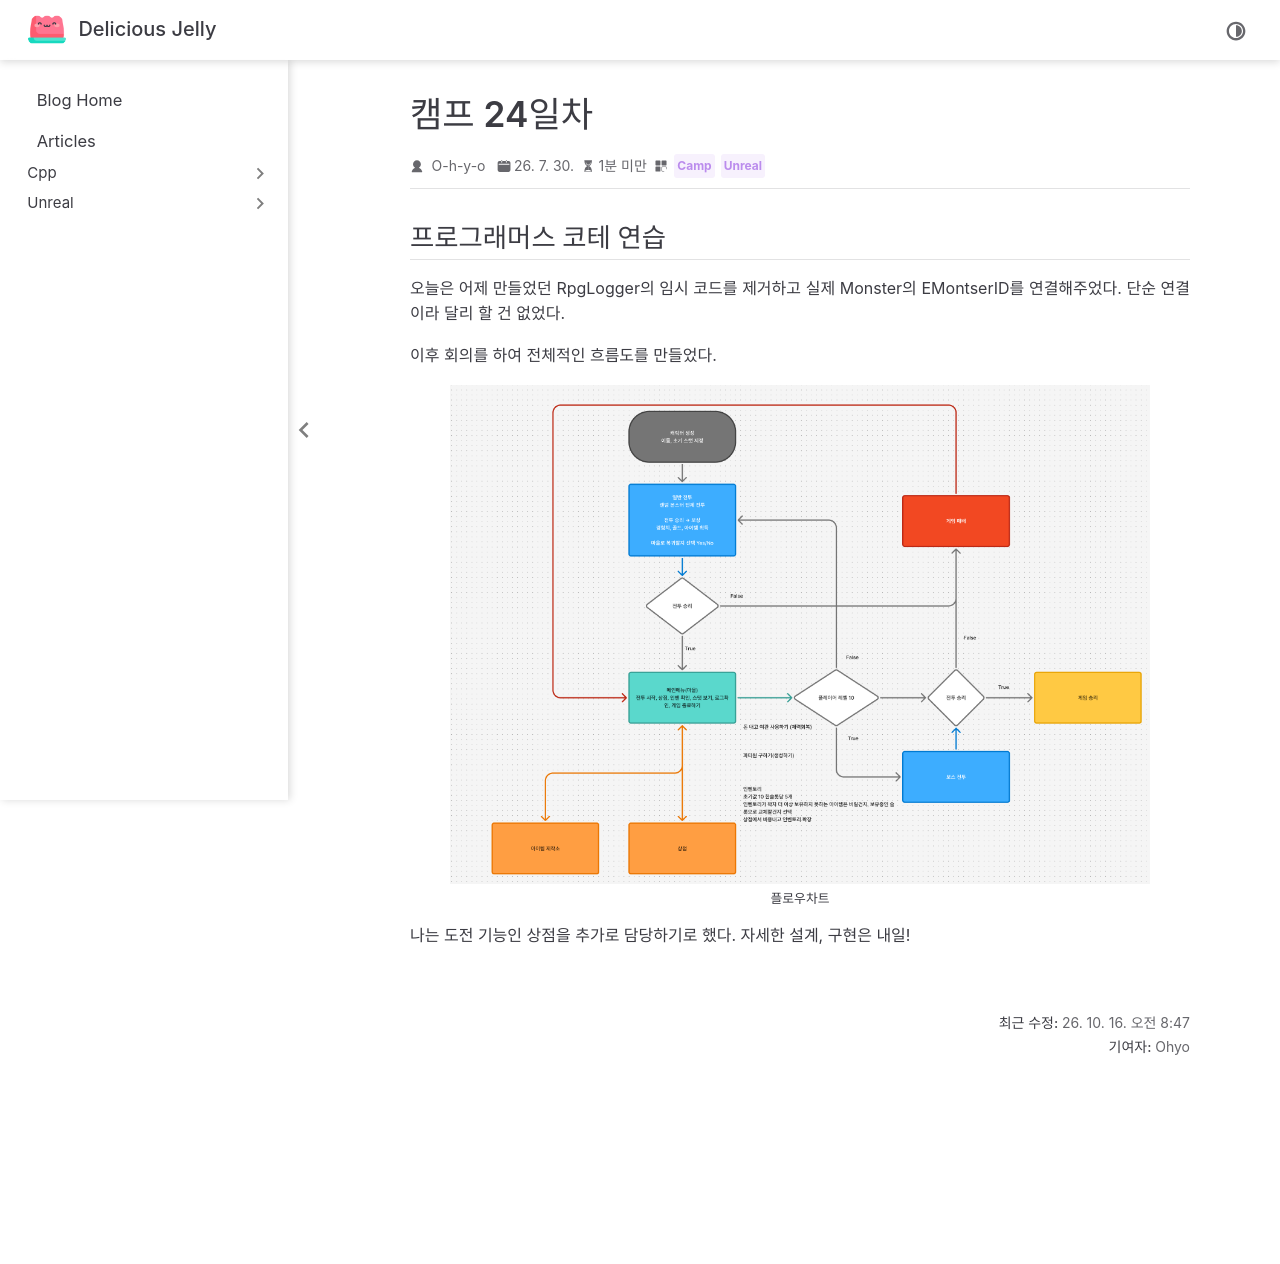

repository: O-h-y-o/O-h-y-o.github.io · page: posts/camp/week-05/camp-24.html · generator: jekyll

---
date: 2026-07-30
category:
  - Camp
  - Unreal
order: 5
---

# 캠프 24일차

## 프로그래머스 코테 연습

<programmers-coding :test-id="12903">

::: tabs

@tab size() + substr()

size()로 길이를 구하고, substr()으로 문자열을 잘라내었다.

```cpp
#include <string>

using namespace std;

string solution(string s)
{
    string answer = "";
    if (s.size() % 2 == 1)
    {
        answer = s.substr(s.size() / 2, 1);
    }
    else
    {
        answer = s.substr(s.size() / 2 - 1, 2);
    }
    return answer;
}
```

@tab 더 간결하게

```cpp
#include <string>

using namespace std;

string solution(string s)
{
    int len = s.size() % 2 == 0 ? 2 : 1;
    return s.substr((s.size() - 1) / 2, len);
}
```

:::

</programmers-coding>

오늘은 어제 만들었던 RpgLogger의 임시 코드를 제거하고 실제 Monster의 EMontserID를 연결해주었다. 단순 연결이라 달리 할 건 없었다.

이후 회의를 하여 전체적인 흐름도를 만들었다.

![플로우차트](./images/flowchart.png)

나는 도전 기능인 상점을 추가로 담당하기로 했다. 자세한 설계, 구현은 내일!
